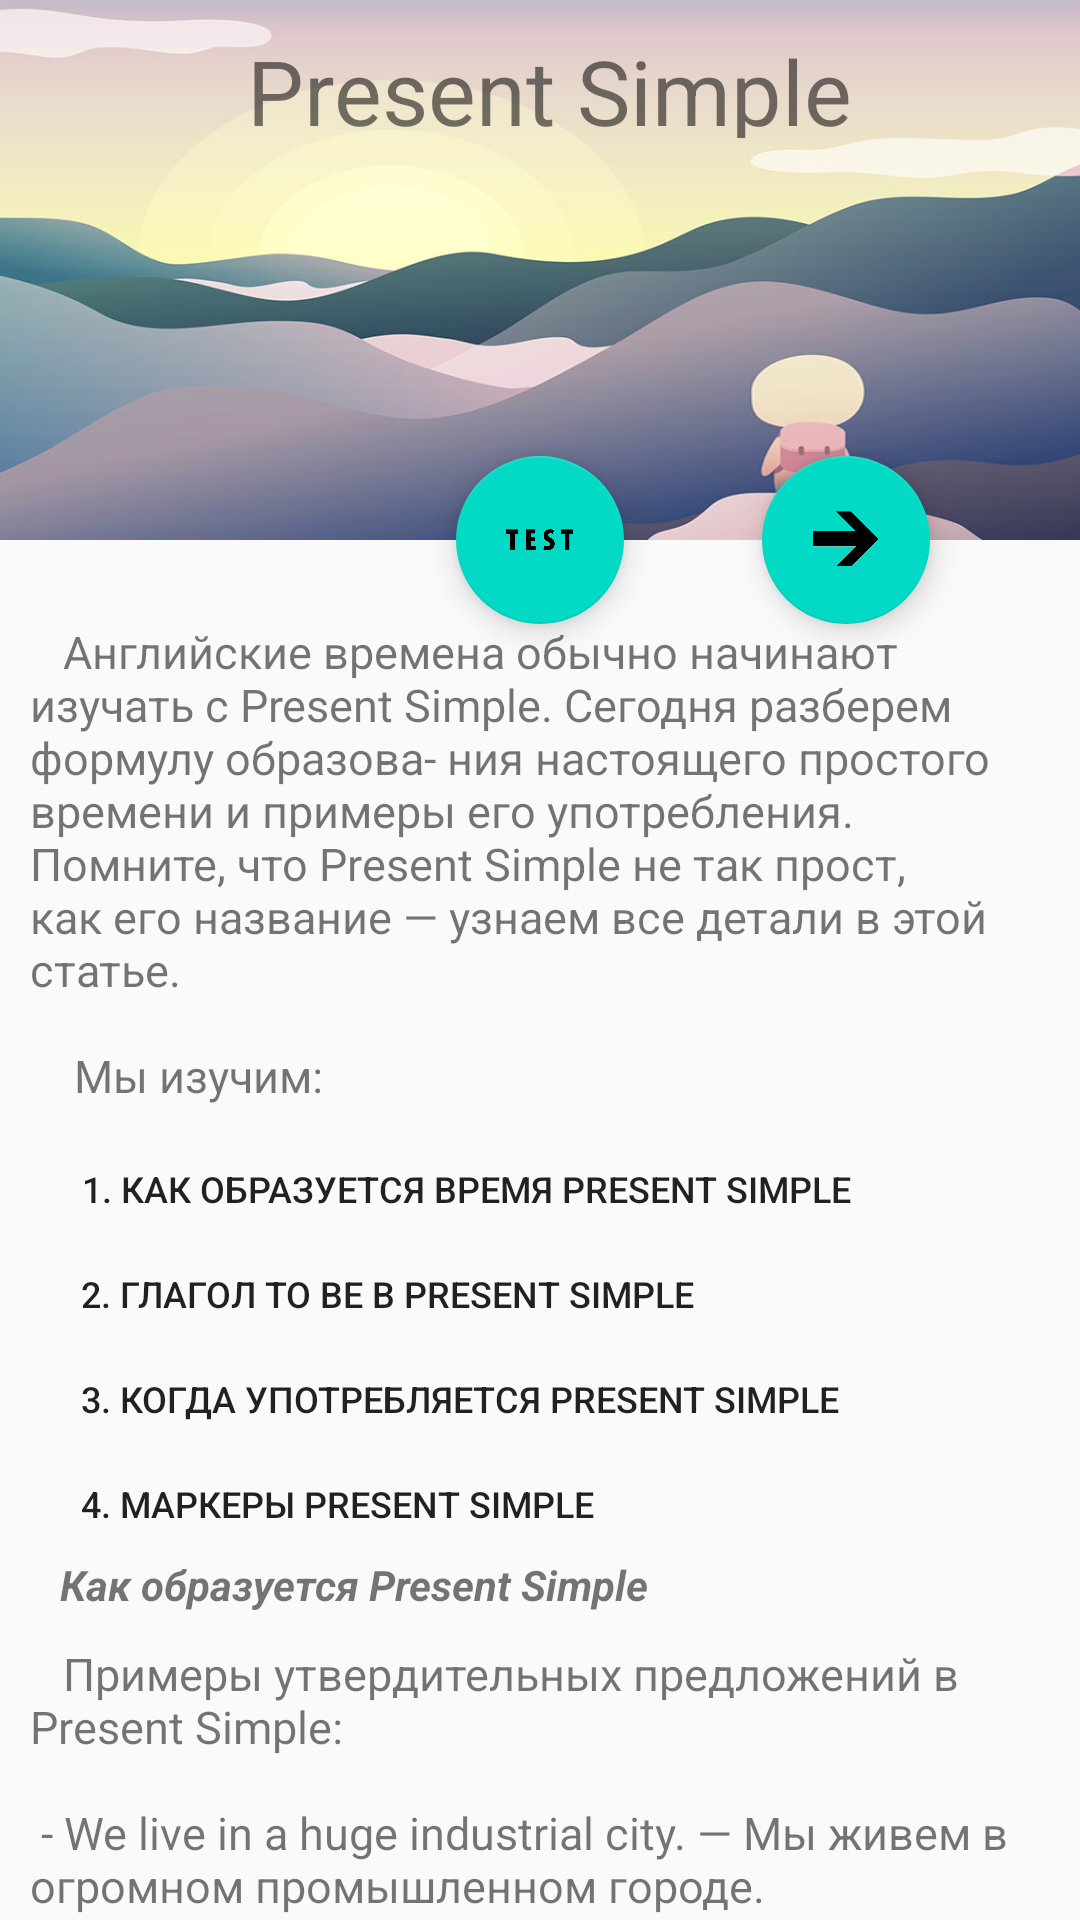

Here is an Android app screen rendered from its layout file. Give the layout XML and the strings, colors and styles it references.
<!-- AndroidManifest.xml: application theme AppTheme -->
<!-- res/layout/lesson1_detail.xml -->
<?xml version="1.0" encoding="utf-8"?>
<androidx.coordinatorlayout.widget.CoordinatorLayout
    xmlns:android="http://schemas.android.com/apk/res/android"
    xmlns:app="http://schemas.android.com/apk/res-auto"
    xmlns:tools="http://schemas.android.com/tools"
    android:layout_width="match_parent"
    android:layout_height="match_parent"
    android:fitsSystemWindows="true"
    tools:context=".Lesson1DetailActivity">

    <com.google.android.material.appbar.AppBarLayout
        android:id="@+id/appbar"
        android:layout_height="180dp"
        android:layout_width="match_parent"
        android:fitsSystemWindows="true">

        <com.google.android.material.appbar.CollapsingToolbarLayout
            android:layout_width="match_parent"
            android:layout_height="match_parent"
            android:fitsSystemWindows="true"
            app:contentScrim="@android:color/transparent"
            app:layout_scrollFlags="scroll|snap|exitUntilCollapsed"
            app:toolbarId="@+id/toolbar">

            <ImageView
                android:layout_width="match_parent"
                android:layout_height="200dp"
                android:scaleType="fitXY"
                android:src="@drawable/toolbg" />

            <androidx.appcompat.widget.Toolbar
                android:id="@+id/toolbar"
                android:layout_width="match_parent"
                android:layout_height="?attr/actionBarSize"
                app:layout_collapseMode="pin">

                <TextView
                    android:id="@+id/title"
                    android:layout_width="match_parent"
                    android:layout_height="match_parent"
                    android:layout_margin="10dp"
                    android:gravity="center"
                    android:text="Present Simple"
                    android:textSize="30sp" />
            </androidx.appcompat.widget.Toolbar>

        </com.google.android.material.appbar.CollapsingToolbarLayout>
    </com.google.android.material.appbar.AppBarLayout>

    <com.google.android.material.floatingactionbutton.FloatingActionButton
        android:id="@+id/fabTest"
        android:layout_width="wrap_content"
        android:layout_height="wrap_content"
        android:clickable="true"
        android:focusable="true"
        app:layout_anchor="@id/appbar"
        android:layout_marginStart="70dp"
        app:layout_anchorGravity="bottom|center"
        app:srcCompat="@drawable/test_btn" />

    <com.google.android.material.floatingactionbutton.FloatingActionButton
        android:id="@+id/fabNext"
        android:layout_width="wrap_content"
        android:layout_height="wrap_content"
        android:clickable="true"
        android:focusable="true"
        android:layout_marginEnd="50dp"
        app:layout_anchor="@id/appbar"
        app:layout_anchorGravity="bottom|end"
        app:srcCompat="@drawable/arrowright" />

    <androidx.core.widget.NestedScrollView
        android:id="@+id/scroll"
        android:layout_width="match_parent"
        android:layout_height="match_parent"
        app:layout_behavior="@string/appbar_scrolling_view_behavior">

        <LinearLayout
            android:layout_width="match_parent"
            android:layout_height="wrap_content"
            android:orientation="vertical"
            android:layout_marginTop="17dp">

            <TextView
                android:id="@+id/textView32"
                android:layout_width="match_parent"
                android:layout_height="wrap_content"
                android:textSize="15sp"
                android:layout_margin="10dp"
                android:text="@string/firstlessonintro" />

            <Button
                android:id="@+id/linkbut1"
                android:layout_width="wrap_content"
                android:layout_height="35dp"
                android:textSize="12sp"
                android:layout_marginLeft="27dp"
                android:background="@android:color/transparent"
                android:text="1. Как образуется время Present Simple" />

            <Button
                android:id="@+id/linkbut2"
                android:layout_width="wrap_content"
                android:layout_height="35dp"
                android:textSize="12sp"
                android:layout_marginLeft="27dp"
                android:background="@android:color/transparent"
                android:text="2. Глагол to be в Present Simple  " />

            <Button
                android:id="@+id/linkbut3"
                android:layout_width="wrap_content"
                android:layout_height="35dp"
                android:textSize="12sp"
                android:layout_marginLeft="27dp"
                android:background="@android:color/transparent"
                android:text="3. Когда употребляется Present Simple  " />

            <Button
                android:id="@+id/linkbut4"
                android:layout_width="wrap_content"
                android:layout_height="35dp"
                android:textSize="12sp"
                android:layout_marginLeft="27dp"
                android:background="@android:color/transparent"
                android:text="4. Маркеры Present Simple  " />

            <TextView
                android:id="@+id/firsttitle"
                android:layout_width="wrap_content"
                android:layout_height="wrap_content"
                android:textStyle="bold|italic"
                android:layout_marginLeft="20dp"
                android:text="Как образуется Present Simple" />

            <TextView
                android:layout_width="match_parent"
                android:layout_height="wrap_content"
                android:textSize="15sp"
                android:layout_margin="10dp"
                android:text="@string/firstlessonbody" />
        </LinearLayout>

    </androidx.core.widget.NestedScrollView>

</androidx.coordinatorlayout.widget.CoordinatorLayout>
<!-- resources referenced by this layout -->
<resources>
  <!-- drawable arrowright: png bitmap (drawable, 32976 bytes) -->
  <!-- drawable test_btn: png bitmap (drawable, 26344 bytes) -->
  <!-- drawable toolbg: jpg bitmap (drawable, 99779 bytes) -->
  <string name="firstlessonbody">
          "   Примеры утвердительных предложений в Present Simple: \n\n"
  
          "- We live in a huge industrial city. — Мы живем в огромном промышленном городе.\n"
          "- Sophie drinks 3 cups of coffee a day. — Софи выпивает 3 чашки кофе в день.\n"
          "- Teachers check lots of homework every day. — Учителя проверяют много домашних заданий каждый день.\n\n"
  
          "   Примеры отрицательных предложений в Present Simple:\n\n"
  
          "- Joanne doesn't spend much time on the Internet. — Джоан не проводит много времени в интернете.\n"
          "- They don't like her. — Она им не нравится.\n"
          "- My back doesn't hurt. — Моя спина не болит.\n\n"
  
          "   Примеры вопросительных предложений в Present Simple:\n\n"
  
          "- Do you often get together with your relatives? — Вы часто встречаетесь с родственниками?\n"
          "- Does Fiona know your parents? — Фиона знакома с твоими родителями?\n\n"
  
      </string>
  <string name="firstlessonintro">
          "   Английские времена обычно начинают изучать с Present Simple. Сегодня разберем формулу образова- ния настоящего простого времени и примеры его употребления."
          "Помните, что Present Simple не так прост, как его название — узнаем все детали в этой статье. \n\n"
  
          "   Мы изучим:"
      </string>
  <style name="AppTheme" parent="Theme.AppCompat.Light.NoActionBar">
      <item name="colorPrimary">@color/colorPrimary</item>
      <item name="colorPrimaryDark">@color/colorPrimaryDark</item>
      <item name="colorAccent">@color/colorAccent</item>
    </style>
  <color name="colorPrimary">#2196f3</color>
  <color name="colorPrimaryDark">#102027</color>
  <color name="colorAccent">#03DAC5</color>
</resources>
